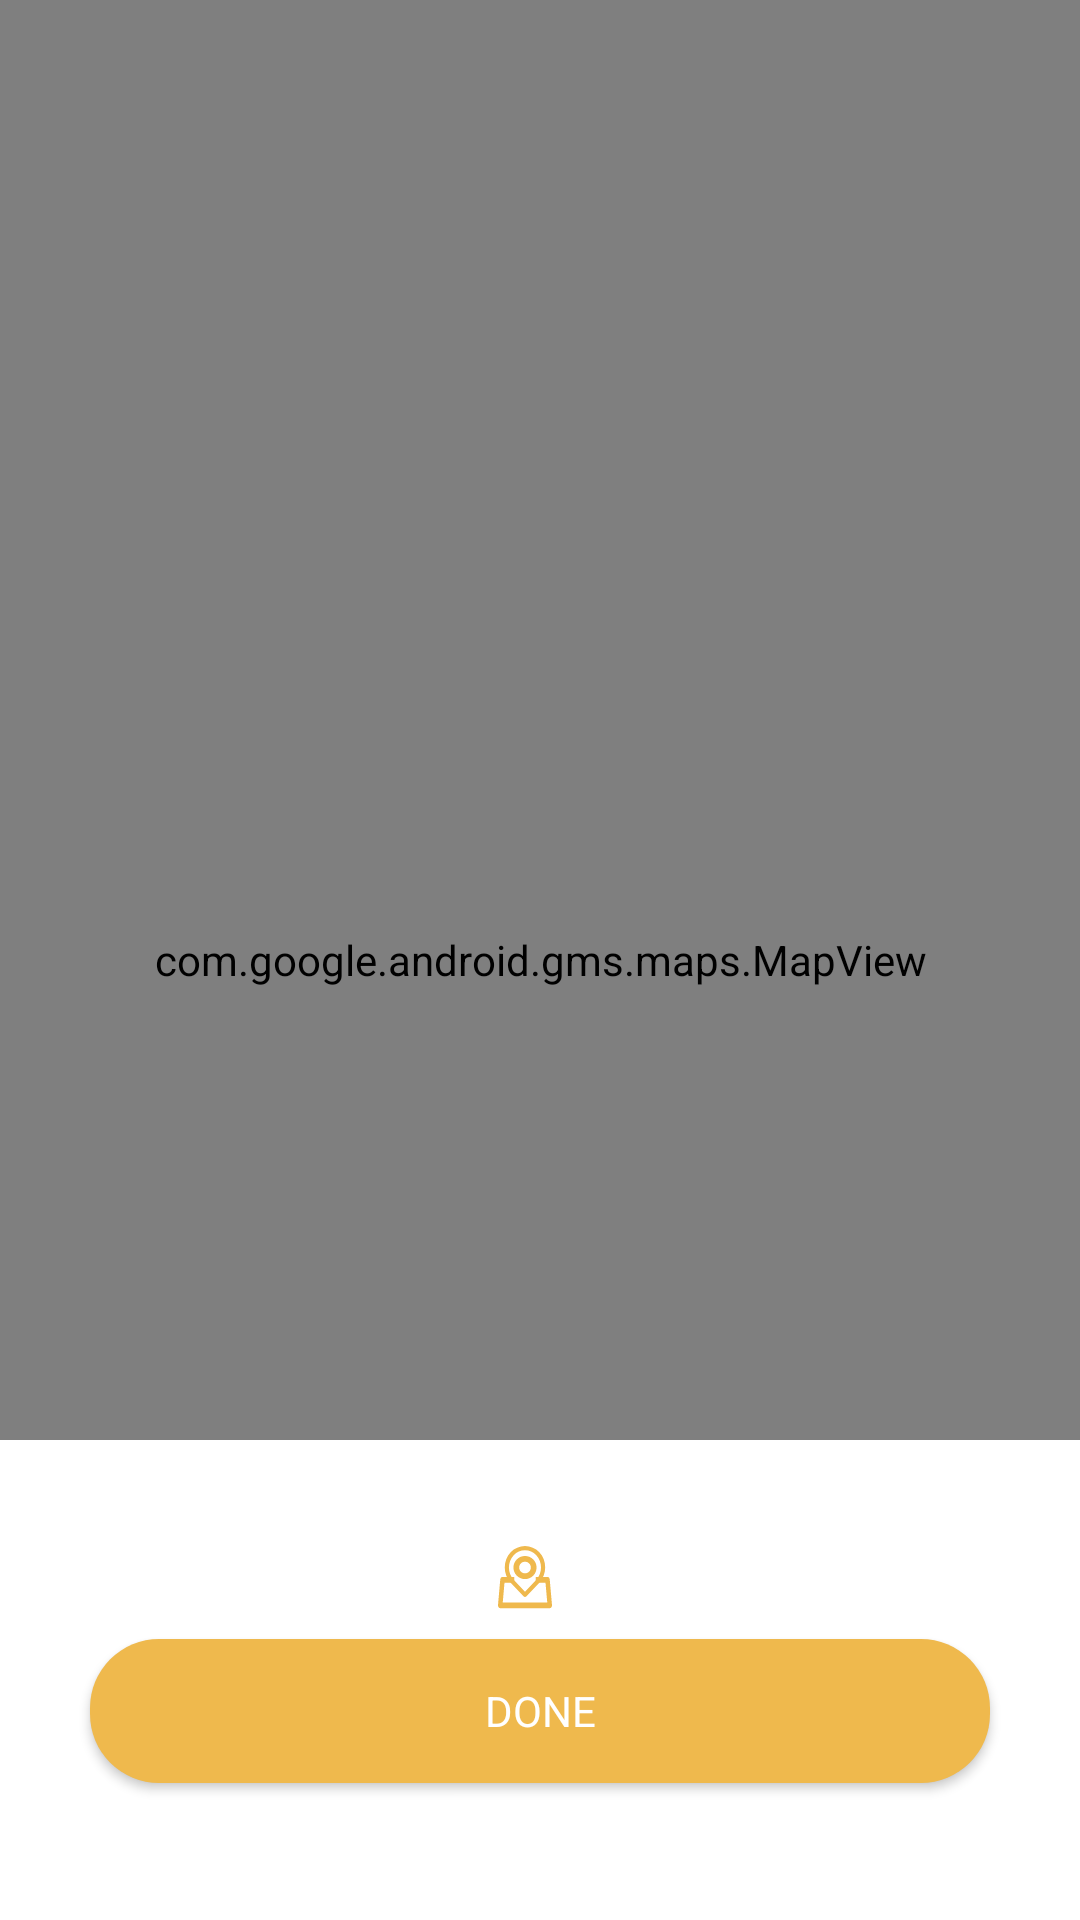

Layout XML and referenced resources for this Android screen:
<!-- AndroidManifest.xml: application theme AppTheme -->
<!-- res/layout/fragment_map.xml -->
<?xml version="1.0" encoding="utf-8"?>
<FrameLayout xmlns:android="http://schemas.android.com/apk/res/android"
    android:layout_width="match_parent"
    android:layout_height="match_parent"
    android:background="@color/white">

    <com.google.android.gms.maps.MapView
        android:id="@+id/map_view"
        android:layout_width="match_parent"
        android:layout_height="match_parent" />

    <FrameLayout
        android:layout_width="match_parent"
        android:layout_height="160dp"
        android:layout_gravity="bottom"
        android:background="@color/white">

        <LinearLayout
            android:layout_width="match_parent"
            android:layout_height="wrap_content"
            android:layout_gravity="center"
            android:orientation="vertical">

            <LinearLayout
                android:layout_width="wrap_content"
                android:layout_height="wrap_content"
                android:layout_gravity="center">

                <ImageView
                    android:layout_width="wrap_content"
                    android:layout_height="wrap_content"
                    android:background="@drawable/locate" />

                <TextView
                    android:id="@+id/tvAddress"
                    android:layout_width="wrap_content"
                    android:layout_height="wrap_content"
                    android:layout_gravity="center"
                    android:layout_marginStart="5dp"
                    android:layout_marginEnd="5dp"
                    android:textColor="@color/black" />
            </LinearLayout>

            <Button
                android:id="@+id/btnDone"
                android:layout_width="match_parent"
                android:layout_height="wrap_content"
                android:layout_marginStart="30dp"
                android:layout_marginTop="10dp"
                android:layout_marginEnd="30dp"
                android:layout_marginBottom="10dp"
                android:background="@drawable/shape_gold"
                android:text="@string/done"
                android:textColor="@color/white" />
        </LinearLayout>
    </FrameLayout>
</FrameLayout>
<!-- resources referenced by this layout -->
<resources>
  <color name="black">#000</color>
  <color name="white">#fff</color>
  <!-- drawable locate: png bitmap (drawable-hdpi, 920 bytes) -->
  <!-- drawable shape_gold (drawable) -->
  <?xml version="1.0" encoding="utf-8"?>
  <shape xmlns:android="http://schemas.android.com/apk/res/android"
      android:shape="rectangle">
      <solid android:color="@color/colorAccent" />
      <corners android:radius="23dp" />
  </shape>
  <string name="done">Done</string>
  <style name="AppTheme" parent="Theme.AppCompat.Light.NoActionBar">
          
          <item name="colorPrimary">@color/colorPrimary</item>
          <item name="colorPrimaryDark">@color/colorPrimaryDark</item>
          <item name="colorAccent">@color/colorAccent</item>
          <item name="fontFamily">@font/cocon_next_arabic_light</item>
      </style>
  <color name="colorAccent">#EFB94D</color>
  <color name="colorPrimary">#562815</color>
  <color name="colorPrimaryDark">#BDBDBD</color>
</resources>
